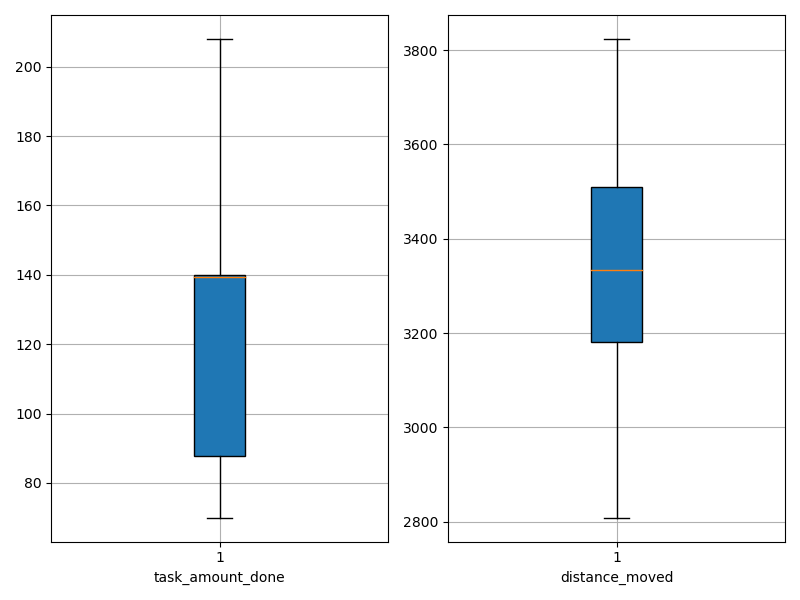

Values plotted in this chart, from the file beside it:
agent_id, task_amount_done, distance_moved
0, 140.0, 3395
1, 138.0, 3189
2, 70.0, 3808
3, 140.0, 3451
4, 140.0, 3372
5, 141.0, 3223
6, 70.0, 3178
7, 141.0, 3073
8, 141.0, 3537
9, 139.0, 3208
10, 142.0, 3145
11, 71.0, 3824
12, 71.0, 3300
13, 70.0, 3377
14, 142.0, 3232
15, 140.0, 3563
16, 139.0, 2809
17, 138.0, 3350
18, 70.0, 3607
19, 70.0, 3819
20, 70.0, 3638
21, 142.0, 3089
22, 140.0, 3476
23, 140.0, 3520
24, 208.0, 2985
25, 140.0, 3297
26, 139.0, 3140
27, 140.0, 3170
28, 139.0, 3323
29, 139.0, 3344
